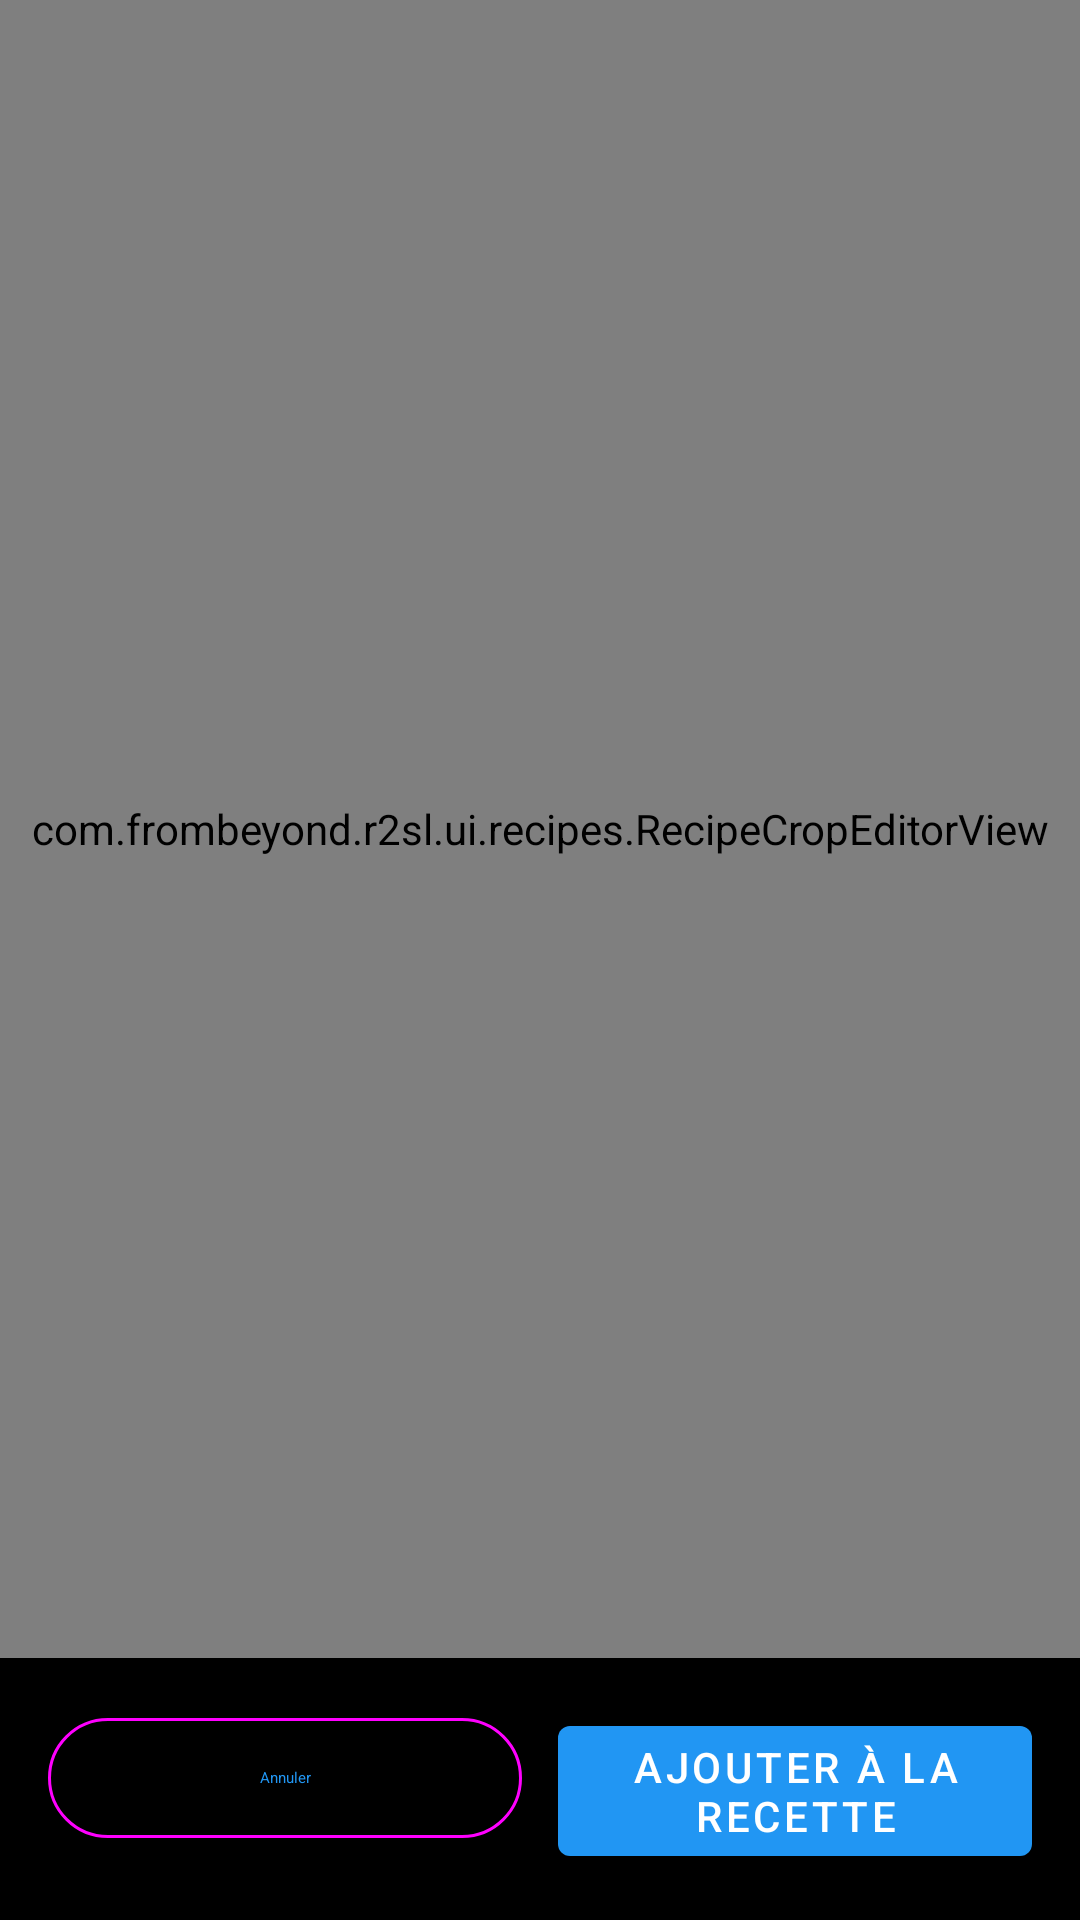

Layout XML and referenced resources for this Android screen:
<!-- AndroidManifest.xml: application theme Theme.Recipe2shoplist -->
<!-- res/layout/activity_recipe_image_crop.xml -->
<?xml version="1.0" encoding="utf-8"?>
<LinearLayout xmlns:android="http://schemas.android.com/apk/res/android"
    android:layout_width="match_parent"
    android:layout_height="match_parent"
    android:background="@color/black"
    android:orientation="vertical">

    <com.frombeyond.r2sl.ui.recipes.RecipeCropEditorView
        android:id="@+id/recipe_crop_editor_view"
        android:layout_width="match_parent"
        android:layout_height="0dp"
        android:layout_weight="1" />

    <LinearLayout
        android:layout_width="match_parent"
        android:layout_height="wrap_content"
        android:orientation="horizontal"
        android:padding="16dp">

        <com.google.android.material.button.MaterialButton
            android:id="@+id/button_crop_cancel"
            style="@style/Widget.Material3.Button.OutlinedButton"
            android:layout_width="0dp"
            android:layout_height="wrap_content"
            android:layout_weight="1"
            android:text="@string/recipe_photo_crop_cancel" />

        <com.google.android.material.button.MaterialButton
            android:id="@+id/button_crop_confirm"
            android:layout_width="0dp"
            android:layout_height="wrap_content"
            android:layout_marginStart="12dp"
            android:layout_weight="1"
            android:text="@string/recipe_photo_crop_confirm" />
    </LinearLayout>
</LinearLayout>
<!-- resources referenced by this layout -->
<resources>
  <color name="black">#FF000000</color>
  <string name="recipe_photo_crop_cancel">Annuler</string>
  <string name="recipe_photo_crop_confirm">Ajouter à la recette</string>
  <style name="Theme.Recipe2shoplist" parent="Theme.MaterialComponents.DayNight.DarkActionBar">
          
          <item name="colorPrimary">@color/primary_blue</item>
          <item name="colorPrimaryVariant">@color/primary_blue_dark</item>
          <item name="colorOnPrimary">@color/text_on_primary</item>
          
          
          <item name="colorSecondary">@color/secondary_green</item>
          <item name="colorSecondaryVariant">@color/secondary_green_dark</item>
          <item name="colorOnSecondary">@color/text_on_secondary</item>
          
          
          <item name="colorAccent">@color/accent_teal</item>
          
          
          <item name="android:colorBackground">@color/background_light</item>
          <item name="colorSurface">@color/white</item>
          <item name="colorOnSurface">@color/text_primary</item>
          
          
          <item name="android:textColorPrimary">@color/text_primary</item>
          <item name="android:textColorSecondary">@color/text_secondary</item>
          
          
          <item name="android:statusBarColor">?attr/colorPrimaryVariant</item>
          
          
          <item name="android:windowBackground">@color/background_light</item>
      </style>
  <color name="primary_blue">#FF2196F3</color>
  <color name="primary_blue_dark">#FF1976D2</color>
  <color name="text_on_primary">#FFFFFFFF</color>
  <color name="secondary_green">#FF4CAF50</color>
  <color name="secondary_green_dark">#FF388E3C</color>
  <color name="text_on_secondary">#FFFFFFFF</color>
  <color name="accent_teal">#FF009688</color>
  <color name="background_light">#FFFAFAFA</color>
  <color name="white">#FFFFFFFF</color>
  <color name="text_primary">#FF212121</color>
  <color name="text_secondary">#FF757575</color>
</resources>
